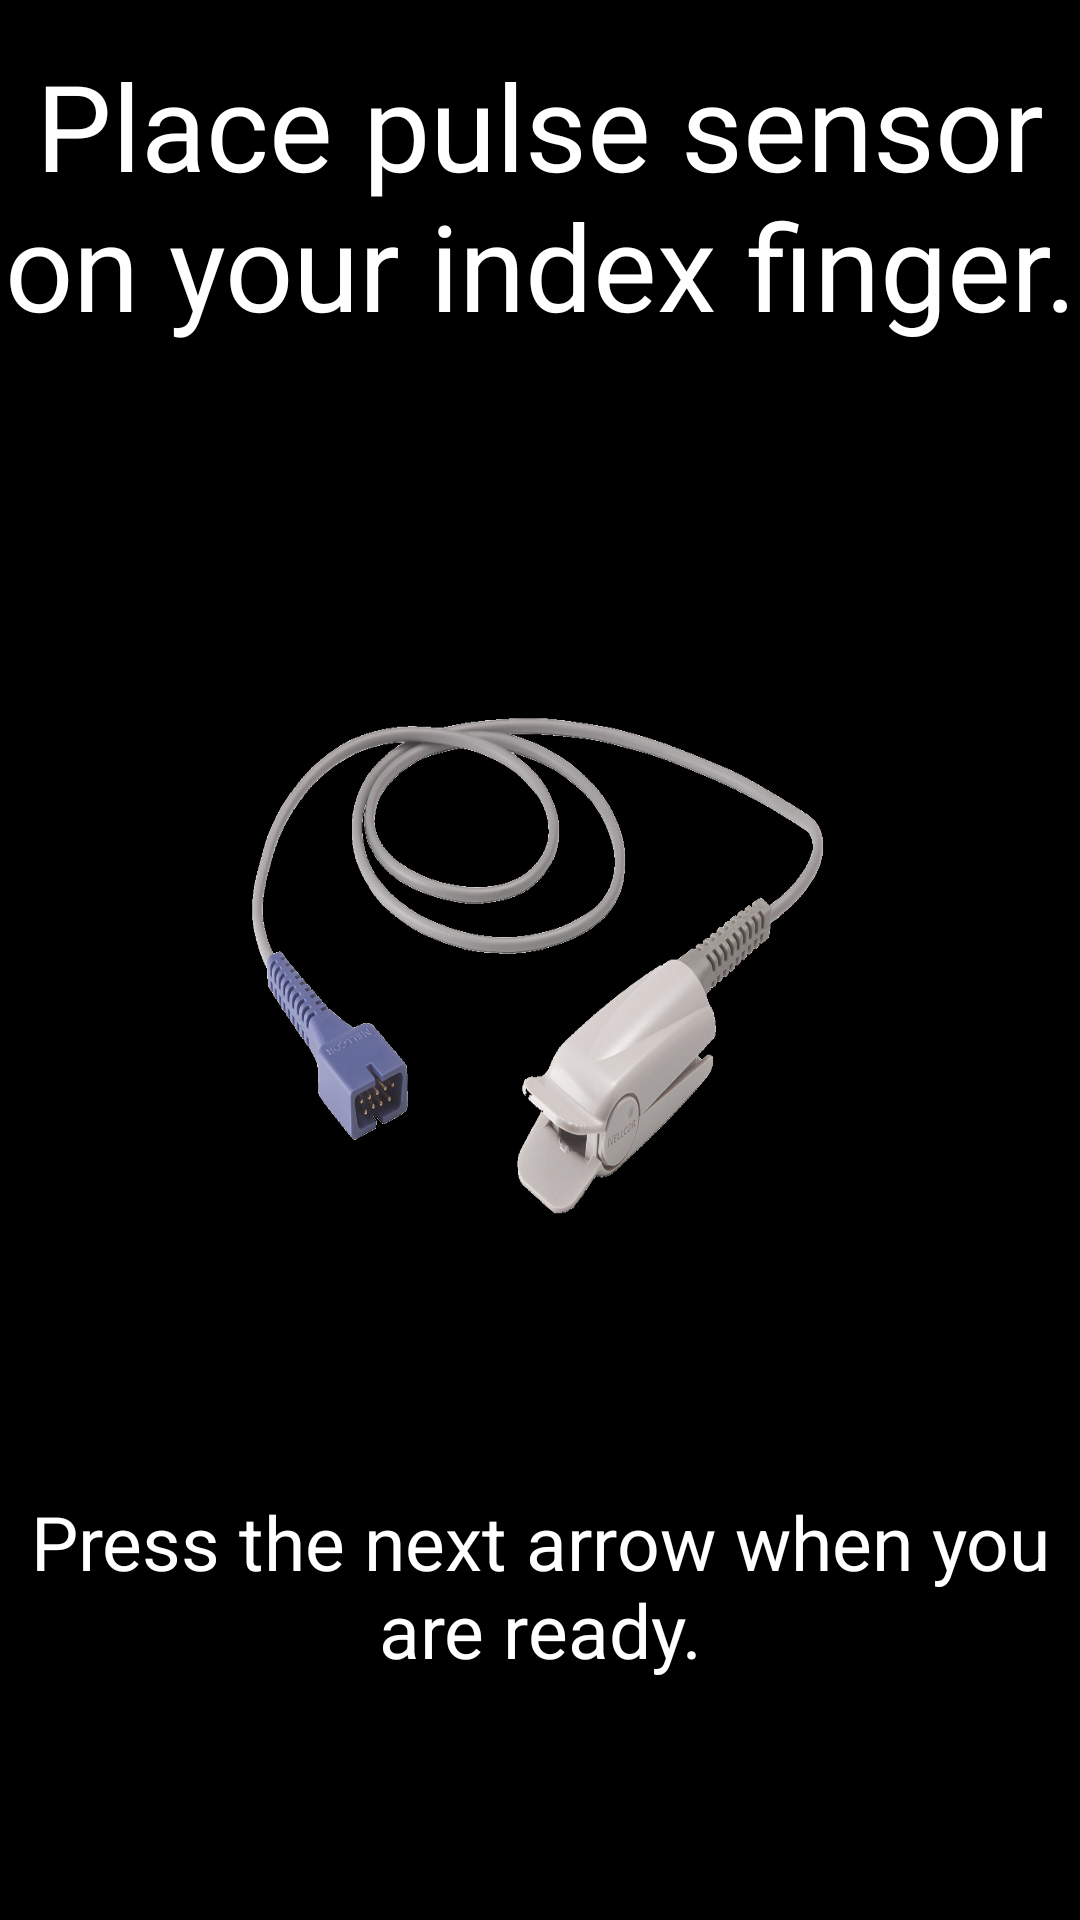

Android layout source for this screen:
<!-- AndroidManifest.xml: application theme AppTheme -->
<!-- res/layout/pulse_instr.xml -->
<?xml version="1.0" encoding="utf-8"?>
<RelativeLayout xmlns:android="http://schemas.android.com/apk/res/android"
    android:layout_width="match_parent" android:layout_height="match_parent"
    android:background="@android:color/black">

    <TextView
        android:layout_width="wrap_content"
        android:layout_height="wrap_content"
        android:textAppearance="?android:attr/textAppearanceLarge"
        android:text="Place pulse sensor on your index finger."
        android:id="@+id/pulseInstrText"
        android:layout_alignParentTop="true"
        android:layout_centerHorizontal="true"
        android:textColor="@android:color/white"
        android:gravity="center"
        android:textSize="40sp"
        android:paddingBottom="20dp"
        android:layout_marginTop="15dp" />

    <ImageView
        android:layout_width="220dp"
        android:layout_height="200dp"
        android:id="@+id/imageView3"
        android:background="@drawable/ic_pulseox"
        android:adjustViewBounds="true"
        android:baselineAlignBottom="true"
        android:layout_centerVertical="true"
        android:layout_centerHorizontal="true" />

    <ImageButton
        android:layout_width="80dp"
        android:layout_height="80dp"
        android:id="@+id/pulseNextBtn"
        android:layout_alignParentBottom="true"
        android:layout_alignParentEnd="true"
        android:background="@drawable/ic_nextbtn"
        android:layout_marginRight="20dp" />

    <TextView
        android:layout_width="wrap_content"
        android:layout_height="wrap_content"
        android:textAppearance="?android:attr/textAppearanceMedium"
        android:text="Press the next arrow when you are ready."
        android:id="@+id/pulseInstrText2"
        android:textColor="@android:color/white"
        android:textSize="25sp"
        android:gravity="center"
        android:layout_marginLeft="5dp"
        android:layout_marginRight="5dp"
        android:layout_above="@+id/pulseNextBtn"
        android:layout_alignParentEnd="true" />

</RelativeLayout>
<!-- resources referenced by this layout -->
<resources>
  <!-- drawable ic_pulseox: png bitmap (drawable-hdpi, 281937 bytes) -->
  <style name="AppTheme" parent="android:Theme.Holo.Light.DarkActionBar">
          
      </style>
</resources>
